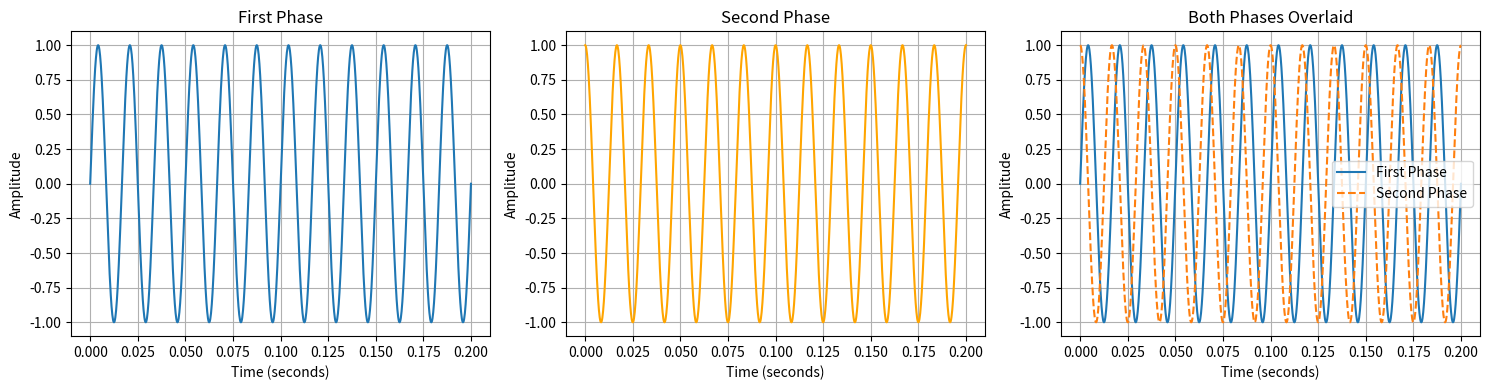

Here is the Python script that generated this plot:
import numpy as np
import matplotlib.pyplot as plt

# Time array from 0 to 0.2 seconds, 1000 points for higher resolution
time = np.linspace(0, 0.2, 1000)
# Frequency of the AC system
frequency = 60  # Hz

# Angular frequency
omega = 2 * np.pi * frequency

# First phase sine wave
phase1 = np.sin(omega * time)

# Second phase sine wave, 90 degrees (pi/2 radians) out of phase
phase2 = np.sin(omega * time + np.pi / 2)

# Plotting

# Plot for the first phase
plt.figure(figsize=(15, 4))
plt.subplot(1, 3, 1)  # 1 row, 3 columns, 1st subplot
plt.plot(time, phase1, label='First Phase')
plt.title('First Phase')
plt.xlabel('Time (seconds)')
plt.ylabel('Amplitude')
plt.grid(True)

# Plot for the second phase
plt.subplot(1, 3, 2)  # 1 row, 3 columns, 2nd subplot
plt.plot(time, phase2, label='Second Phase', color='orange')
plt.title('Second Phase')
plt.xlabel('Time (seconds)')
plt.ylabel('Amplitude')
plt.grid(True)

# Plot for both phases overlaid
plt.subplot(1, 3, 3)  # 1 row, 3 columns, 3rd subplot
plt.plot(time, phase1, label='First Phase')
plt.plot(time, phase2, label='Second Phase', linestyle='--')
plt.title('Both Phases Overlaid')
plt.xlabel('Time (seconds)')
plt.ylabel('Amplitude')
plt.legend()
plt.grid(True)

plt.tight_layout()
plt.show()
